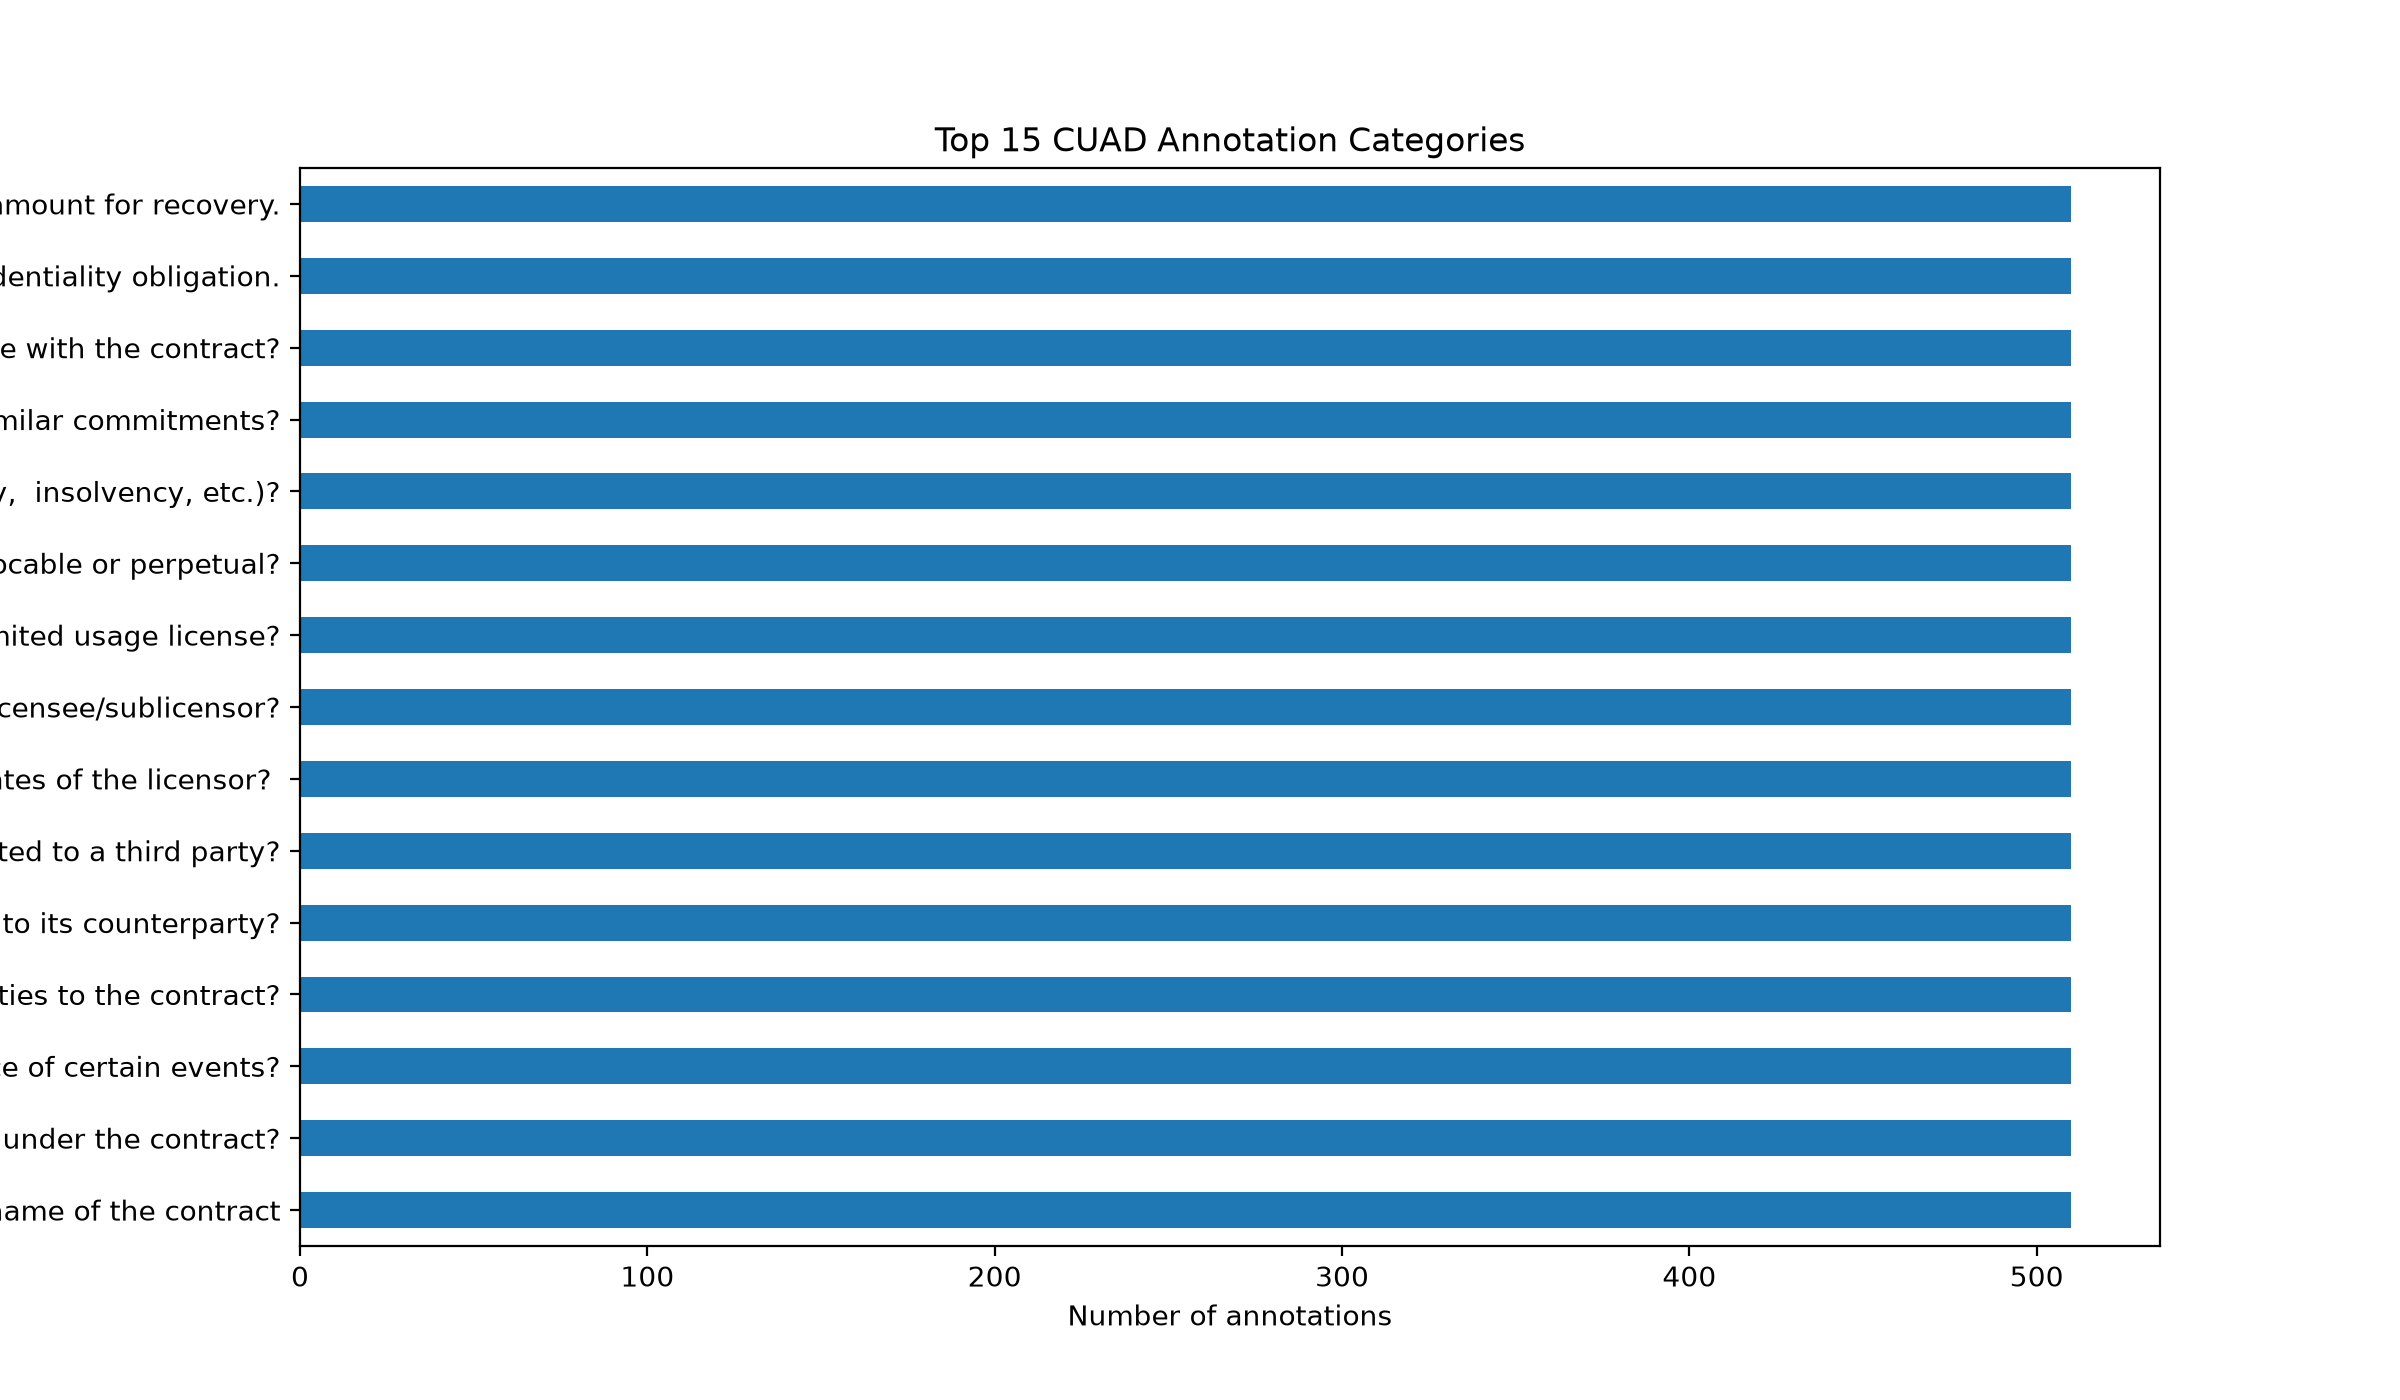

Source data for this figure (header and first rows):
question, count
Highlight the parts (if any) of this con…, 510
Highlight the parts (if any) of this con…, 510
Highlight the parts (if any) of this con…, 510
Highlight the parts (if any) of this con…, 510
Highlight the parts (if any) of this con…, 510
Highlight the parts (if any) of this con…, 510
Highlight the parts (if any) of this con…, 510
Highlight the parts (if any) of this con…, 510
Highlight the parts (if any) of this con…, 510
Highlight the parts (if any) of this con…, 510
Highlight the parts (if any) of this con…, 510
Highlight the parts (if any) of this con…, 510
Highlight the parts (if any) of this con…, 510
Highlight the parts (if any) of this con…, 510
Highlight the parts (if any) of this con…, 510
Highlight the parts (if any) of this con…, 510
Highlight the parts (if any) of this con…, 510
Highlight the parts (if any) of this con…, 510
Highlight the parts (if any) of this con…, 510
Highlight the parts (if any) of this con…, 510
Highlight the parts (if any) of this con…, 510
Highlight the parts (if any) of this con…, 510
Highlight the parts (if any) of this con…, 510
Highlight the parts (if any) of this con…, 510
Highlight the parts (if any) of this con…, 510
Highlight the parts (if any) of this con…, 510
Highlight the parts (if any) of this con…, 510
Highlight the parts (if any) of this con…, 510
Highlight the parts (if any) of this con…, 510
Highlight the parts (if any) of this con…, 510
Highlight the parts (if any) of this con…, 510
Highlight the parts (if any) of this con…, 510
Highlight the parts (if any) of this con…, 510
Highlight the parts (if any) of this con…, 510
Highlight the parts (if any) of this con…, 510
Highlight the parts (if any) of this con…, 510
Highlight the parts (if any) of this con…, 510
Highlight the parts (if any) of this con…, 510
Highlight the parts (if any) of this con…, 510
Highlight the parts (if any) of this con…, 510
Highlight the parts (if any) of this con…, 510
